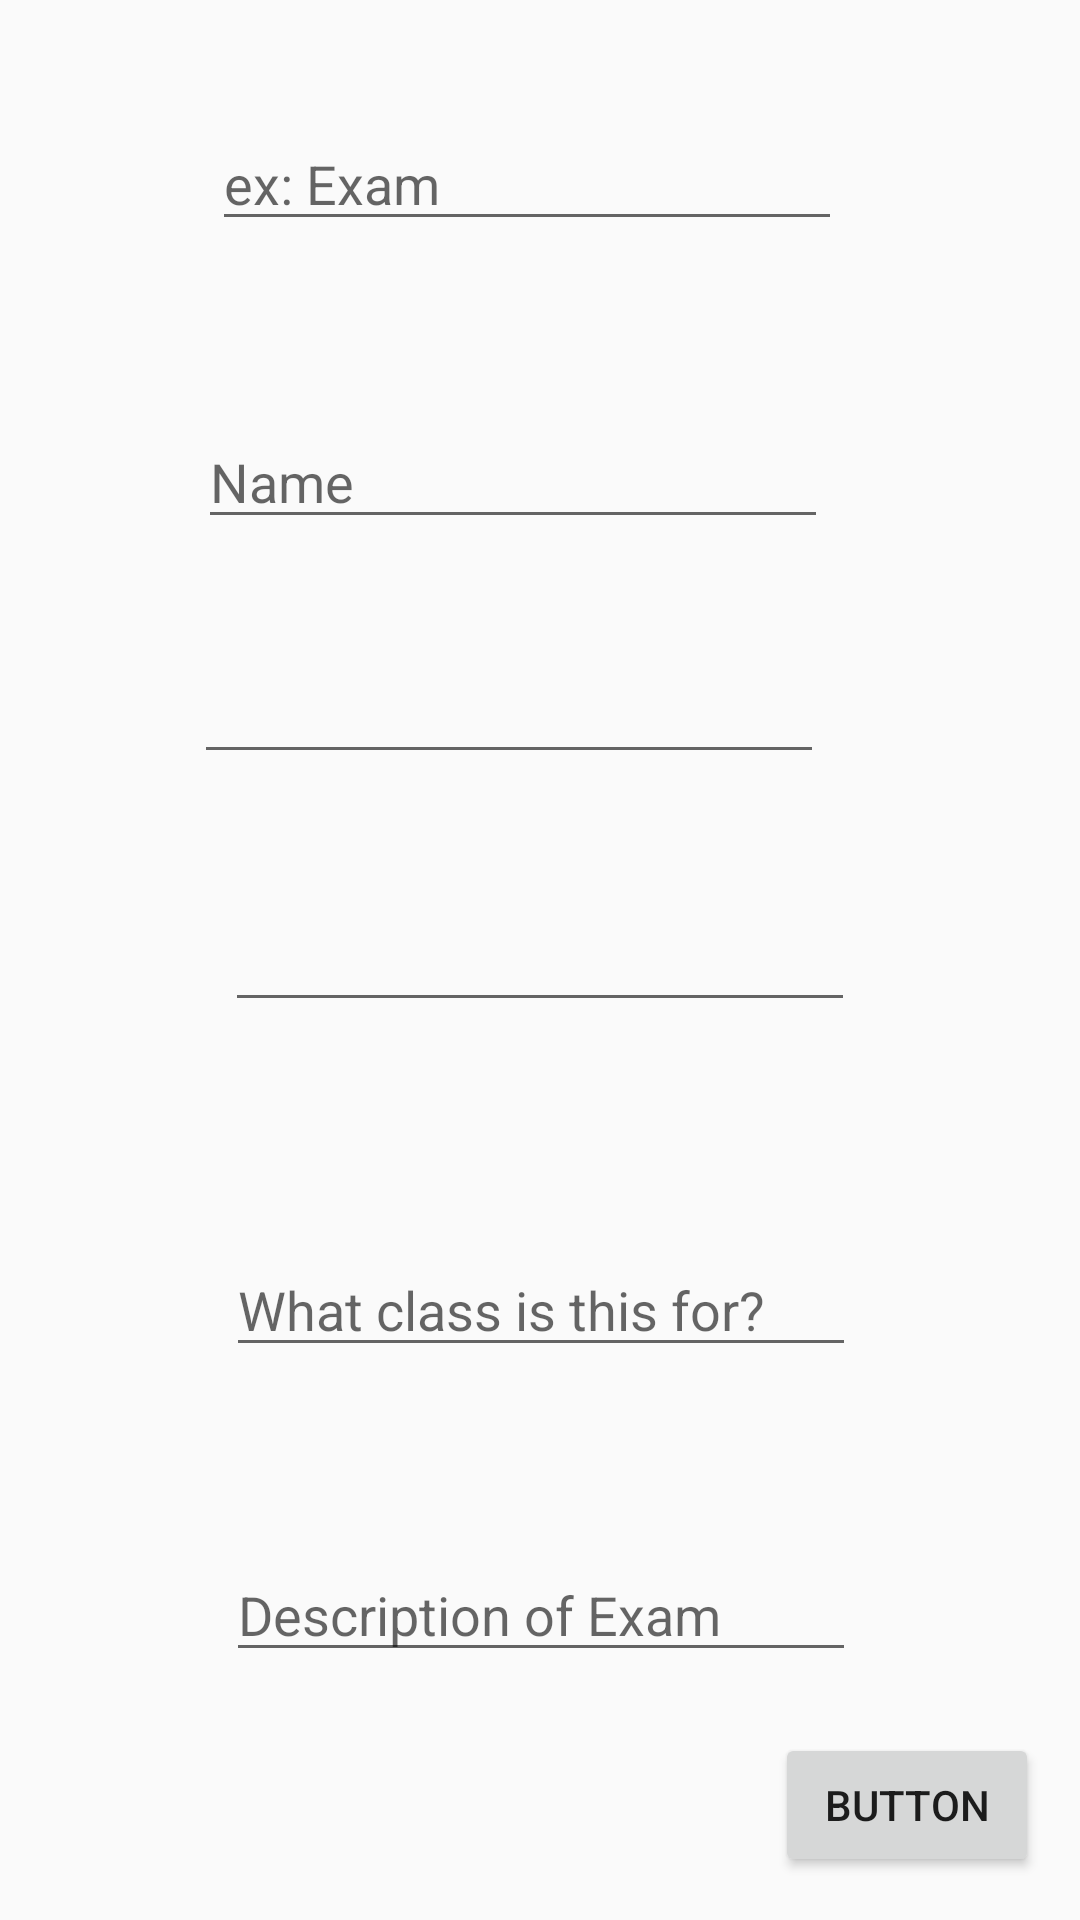

This screen was rendered from an Android layout file. Write that file and the resources it references.
<!-- AndroidManifest.xml: application theme Theme.SSTSimpleSchedulingTool.PopMe -->
<!-- res/layout/activity_event_page.xml -->
<?xml version="1.0" encoding="utf-8"?>
<androidx.constraintlayout.widget.ConstraintLayout xmlns:android="http://schemas.android.com/apk/res/android"
    xmlns:app="http://schemas.android.com/apk/res-auto"
    xmlns:tools="http://schemas.android.com/tools"
    android:layout_width="match_parent"
    android:layout_height="match_parent"
    tools:context=".eventfunctionality.EventPage">

    <EditText
        android:id="@+id/eventtype"
        android:layout_width="wrap_content"
        android:layout_height="wrap_content"
        android:ems="10"
        android:hint="ex: Exam"
        android:inputType="text"
        app:layout_constraintBottom_toBottomOf="parent"
        app:layout_constraintEnd_toEndOf="parent"
        app:layout_constraintHorizontal_bias="0.472"
        app:layout_constraintStart_toStartOf="parent"
        app:layout_constraintTop_toTopOf="parent"
        app:layout_constraintVertical_bias="0.065" />

    <EditText
        android:id="@+id/eventname"
        android:layout_width="wrap_content"
        android:layout_height="wrap_content"
        android:ems="10"
        android:hint="Name"
        android:inputType="text"
        app:layout_constraintBottom_toBottomOf="parent"
        app:layout_constraintEnd_toEndOf="parent"
        app:layout_constraintHorizontal_bias="0.441"
        app:layout_constraintStart_toStartOf="parent"
        app:layout_constraintTop_toTopOf="parent"
        app:layout_constraintVertical_bias="0.231" />

    <EditText
        android:id="@+id/eventdate"
        android:layout_width="wrap_content"
        android:layout_height="wrap_content"
        android:ems="10"
        android:inputType="date"
        app:layout_constraintBottom_toBottomOf="parent"
        app:layout_constraintEnd_toEndOf="parent"
        app:layout_constraintHorizontal_bias="0.432"
        app:layout_constraintStart_toStartOf="parent"
        app:layout_constraintTop_toTopOf="parent"
        app:layout_constraintVertical_bias="0.362" />

    <EditText
        android:id="@+id/eventtime"
        android:layout_width="wrap_content"
        android:layout_height="wrap_content"
        android:ems="10"
        android:inputType="time"
        app:layout_constraintStart_toStartOf="parent"
        app:layout_constraintEnd_toEndOf="parent"
        app:layout_constraintTop_toTopOf="parent"
        app:layout_constraintBottom_toBottomOf="parent" />

    <EditText
        android:id="@+id/eventassociation"
        android:layout_width="wrap_content"
        android:layout_height="wrap_content"
        android:ems="10"
        android:inputType="text"
        android:hint="What class is this for?"
        app:layout_constraintBottom_toBottomOf="parent"
        app:layout_constraintEnd_toEndOf="parent"
        app:layout_constraintHorizontal_bias="0.502"
        app:layout_constraintStart_toStartOf="parent"
        app:layout_constraintTop_toTopOf="parent"
        app:layout_constraintVertical_bias="0.692" />

    <EditText
        android:id="@+id/eventdescription"
        android:layout_width="wrap_content"
        android:layout_height="wrap_content"
        android:ems="10"
        android:inputType="text"
        android:hint="Description of Exam"
        app:layout_constraintBottom_toBottomOf="parent"
        app:layout_constraintEnd_toEndOf="parent"
        app:layout_constraintHorizontal_bias="0.502"
        app:layout_constraintStart_toStartOf="parent"
        app:layout_constraintTop_toTopOf="parent"
        app:layout_constraintVertical_bias="0.862" />

    <Button
        android:id="@+id/eventbutton"
        android:layout_width="wrap_content"
        android:layout_height="wrap_content"
        android:text="Button"
        app:layout_constraintBottom_toBottomOf="parent"
        app:layout_constraintEnd_toEndOf="parent"
        app:layout_constraintHorizontal_bias="0.95"
        app:layout_constraintStart_toStartOf="parent"
        app:layout_constraintTop_toTopOf="parent"
        app:layout_constraintVertical_bias="0.976" />

</androidx.constraintlayout.widget.ConstraintLayout>
<!-- resources referenced by this layout -->
<resources>
  <style name="Theme.SSTSimpleSchedulingTool.PopMe">
          <item name="android:windowIsTranslucent">true</item>
          <item name="android:windowCloseOnTouchOutside">true
          </item> 
      </style>
</resources>
